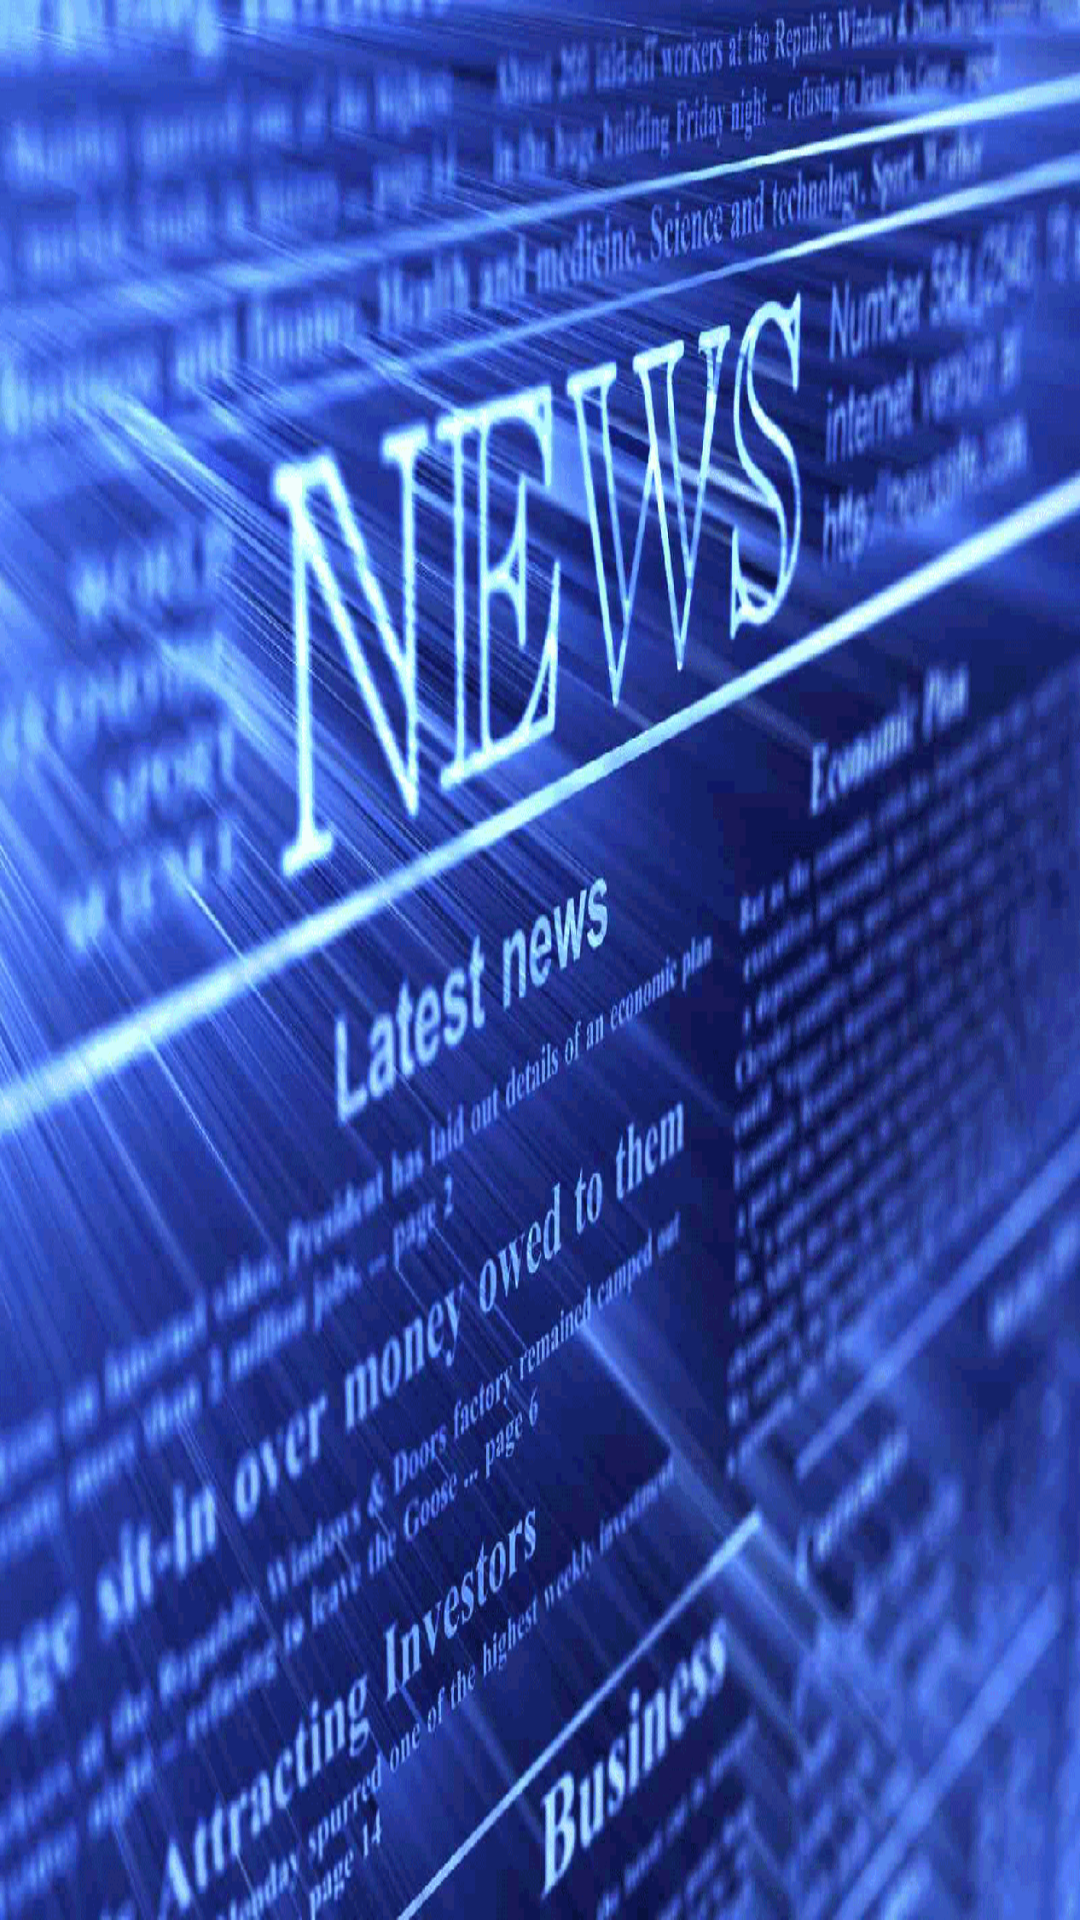

Reconstruct the res/layout file that produces this screen, plus the resources it refers to.
<!-- AndroidManifest.xml: application theme AppTheme -->
<!-- res/layout/activity_news.xml -->
<RelativeLayout xmlns:android="http://schemas.android.com/apk/res/android"
    xmlns:tools="http://schemas.android.com/tools" android:layout_width="match_parent"
    android:layout_height="match_parent" android:paddingLeft="@dimen/activity_horizontal_margin"
    android:paddingRight="@dimen/activity_horizontal_margin"
    android:paddingTop="@dimen/activity_vertical_margin"
    android:paddingBottom="@dimen/activity_vertical_margin" tools:context=".NewsActivity"
    android:id="@+id/top_layout">

    <ScrollView
        android:layout_width="fill_parent"
        android:layout_height="fill_parent"
        android:id="@+id/scrollView"
        android:layout_column="18"
        android:fillViewport="true"
        android:nestedScrollingEnabled="true">

        <TableLayout
            android:layout_width="wrap_content"
            android:layout_height="match_parent"
            android:layout_alignParentLeft="true"
            android:layout_alignParentStart="true"
            android:id="@+id/news_layout"
            android:layout_alignParentRight="true"
            android:layout_alignParentEnd="true">

            <TableRow
                android:layout_width="match_parent"
                android:layout_height="match_parent"></TableRow>

            <TableRow
                android:layout_width="match_parent"
                android:layout_height="match_parent"></TableRow>

            <TableRow
                android:layout_width="match_parent"
                android:layout_height="match_parent"></TableRow>

            <TableRow
                android:layout_width="match_parent"
                android:layout_height="match_parent"></TableRow>

            <TableRow
                android:layout_width="match_parent"
                android:layout_height="match_parent"></TableRow>

            <TableRow
                android:layout_width="match_parent"
                android:layout_height="match_parent"></TableRow>

            <TableRow
                android:layout_width="match_parent"
                android:layout_height="match_parent"></TableRow>

            <TableRow
                android:layout_width="match_parent"
                android:layout_height="match_parent"></TableRow>

            <TableRow
                android:layout_width="match_parent"
                android:layout_height="match_parent"></TableRow>

            <TableRow
                android:layout_width="match_parent"
                android:layout_height="match_parent">

            </TableRow>

            <TableRow
                android:layout_width="match_parent"
                android:layout_height="match_parent"></TableRow>

            <TableRow
                android:layout_width="match_parent"
                android:layout_height="match_parent"></TableRow>

            <TableRow
                android:layout_width="match_parent"
                android:layout_height="match_parent"></TableRow>

            <TableRow
                android:layout_width="match_parent"
                android:layout_height="match_parent"></TableRow>

            <TableRow
                android:layout_width="match_parent"
                android:layout_height="match_parent"></TableRow>

            <TableRow
                android:layout_width="match_parent"
                android:layout_height="match_parent"></TableRow>

            <TableRow
                android:layout_width="match_parent"
                android:layout_height="match_parent"></TableRow>

            <TableRow
                android:layout_width="match_parent"
                android:layout_height="match_parent"></TableRow>

            <TableRow
                android:layout_width="match_parent"
                android:layout_height="match_parent">

            </TableRow>
        </TableLayout>
    </ScrollView>
</RelativeLayout>
<!-- resources referenced by this layout -->
<resources>
  <style name="AppTheme" parent="Theme.AppCompat.Light.DarkActionBar">
          <item name="android:windowBackground">@drawable/newssplash</item>
          <item name="android:windowNoTitle">true</item>
          
      </style>
  <!-- drawable newssplash: png bitmap (drawable, 613572 bytes) -->
</resources>
